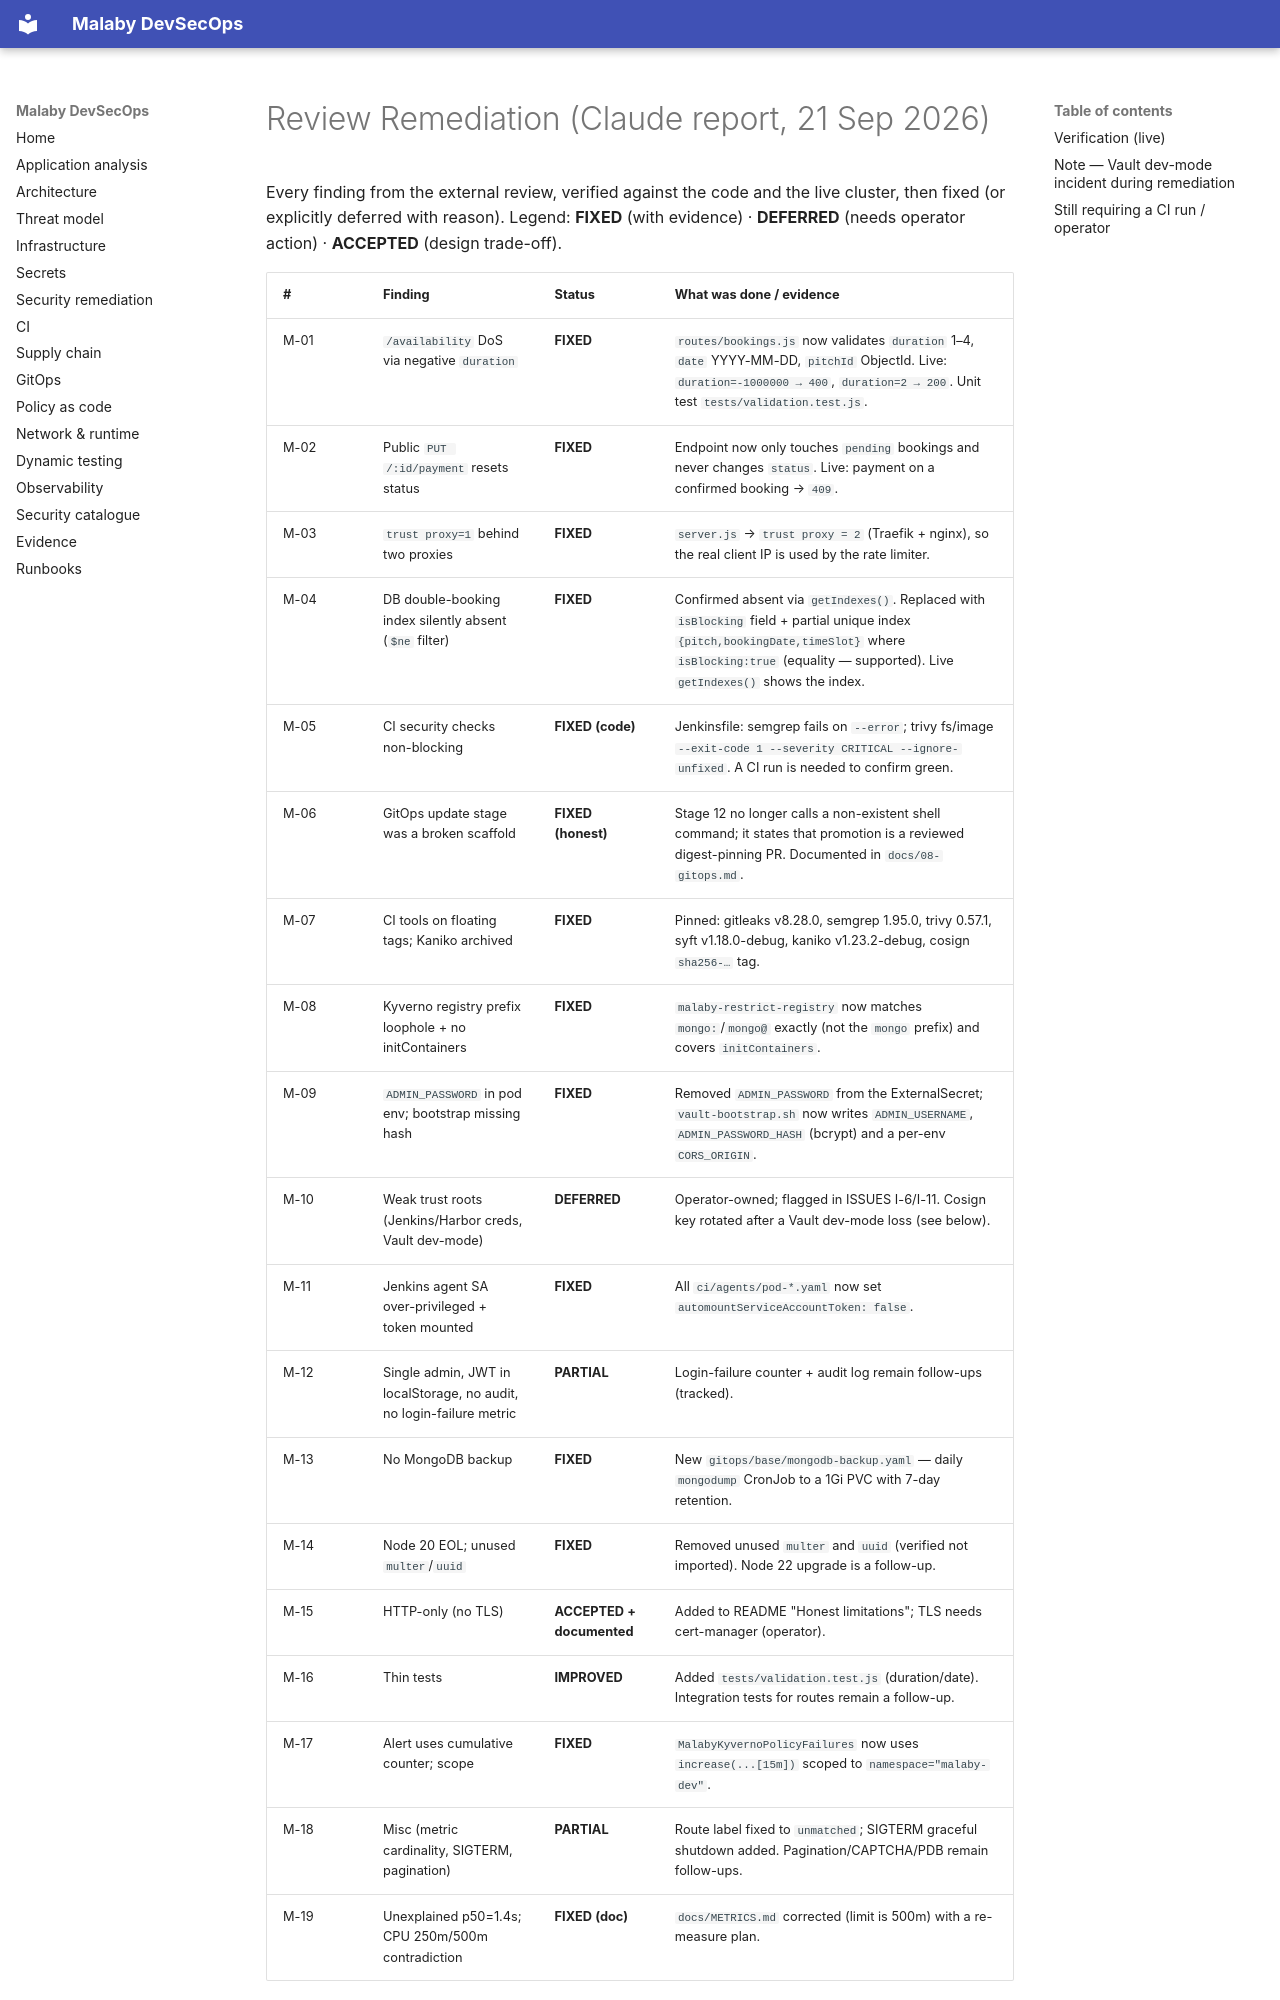

repository: MinaC4/Mal3aby · page: REVIEW-REMEDIATION/index.html · generator: mkdocs

# Review Remediation (Claude report, 21 Sep 2026)

Every finding from the external review, verified against the code and the live cluster, then fixed
(or explicitly deferred with reason). Legend: **FIXED** (with evidence) · **DEFERRED** (needs operator
action) · **ACCEPTED** (design trade-off).
